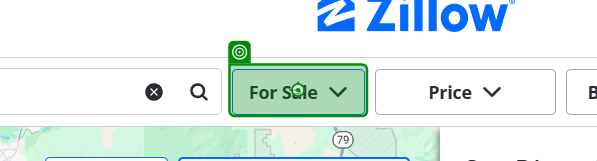
Task: Scrapes real estate data listings from zillow.com
Workflow: Main

Step 1: click

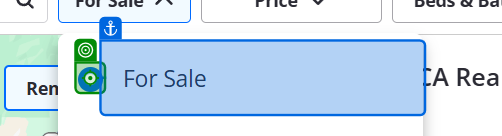
Step 2: click on 'For Sale'

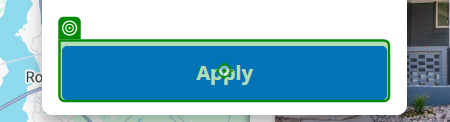
Step 3: click on 'Apply'

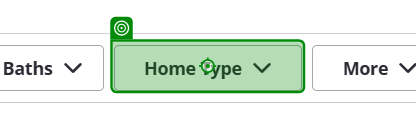
Step 4: click

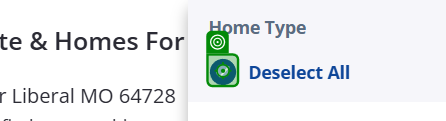
Step 5: click

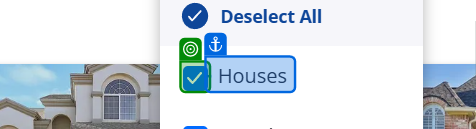
Step 6: check

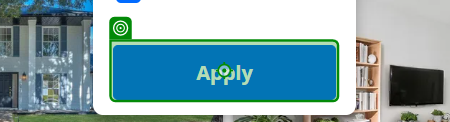
Step 7: click

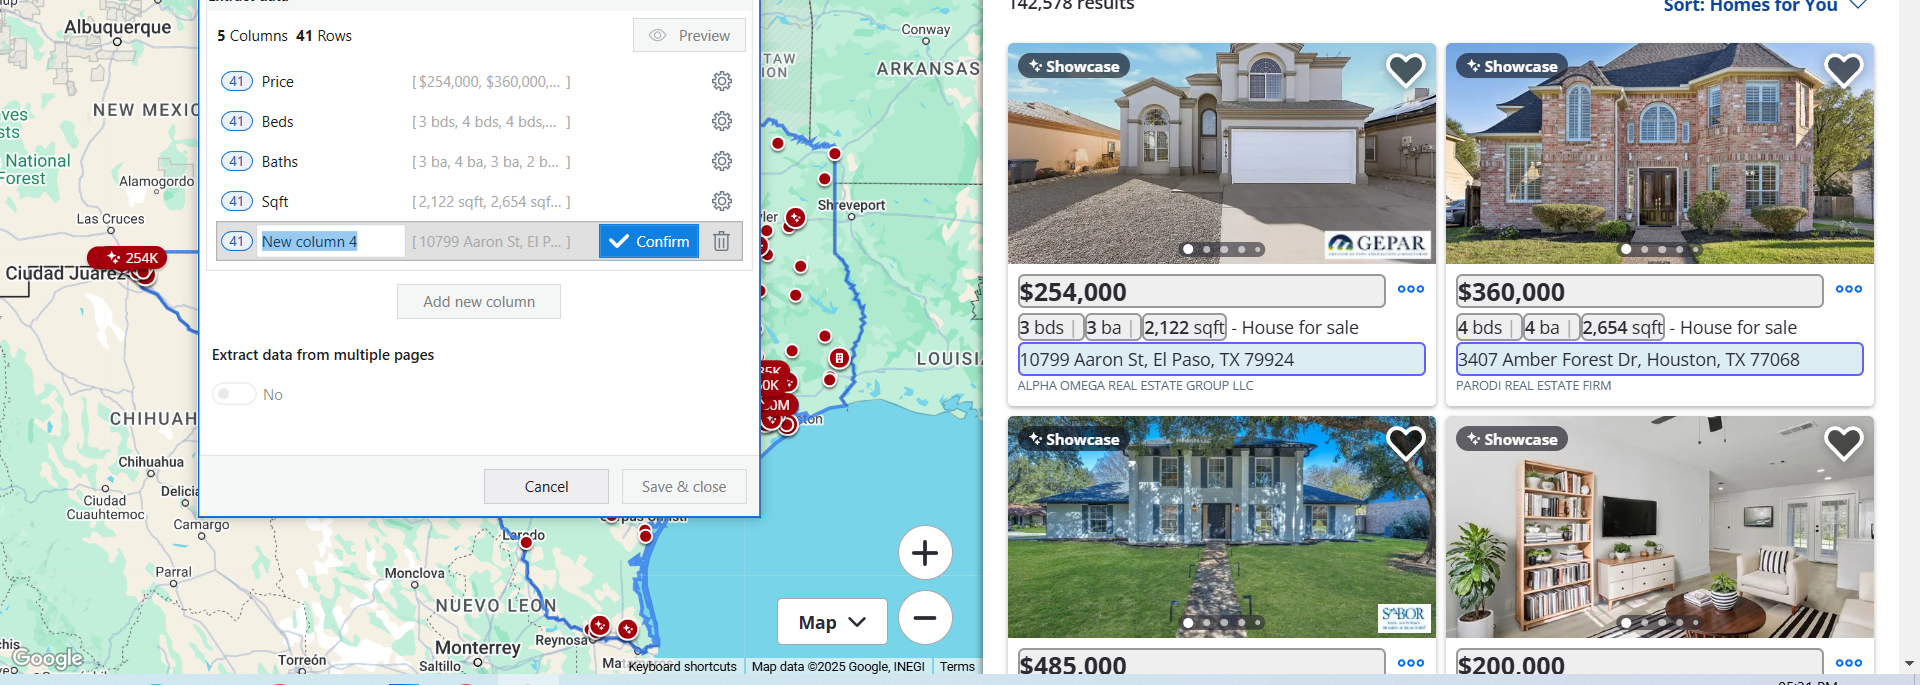
Step 8: get-text